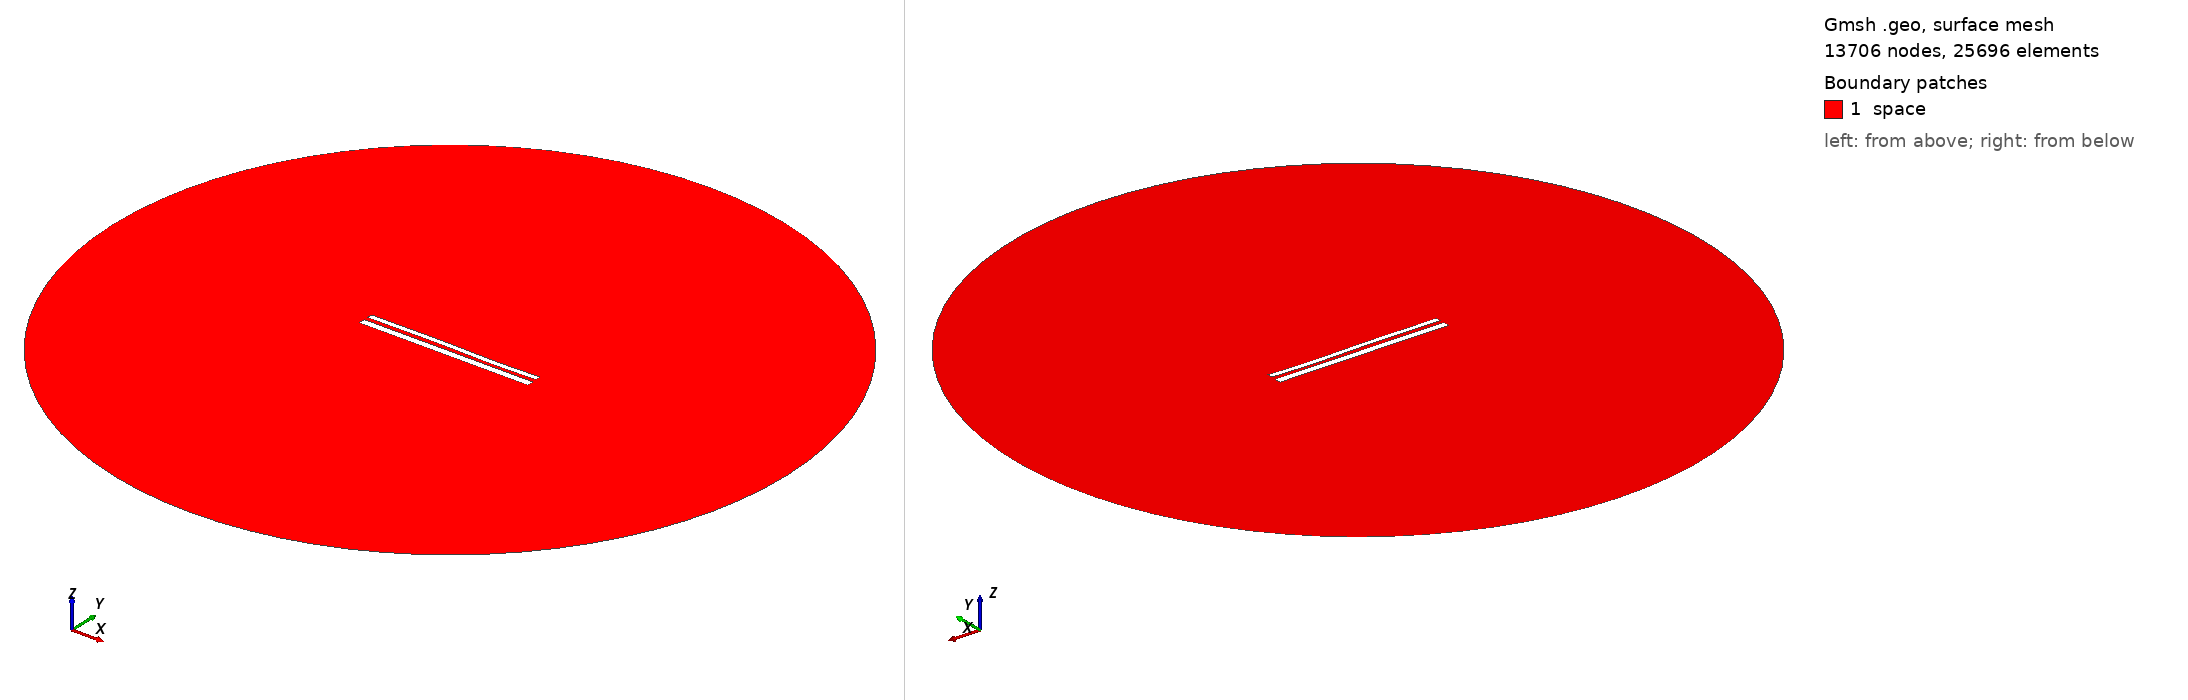

Gmsh geometry script, surface-meshed: 13706 nodes, 25696 surface elements. Boundary patches (legend numbers): 1 space. Left view from above one corner, right view from below the opposite corner. Legend entries are the model's physical surfaces. The drawing asked Gmsh for element sizes between 1% and 20% of the model's largest extent; the script's own settings can give other sizes.

=== 11322.geo (drawn) ===
//---------------------------------------
// Geometry kernel
//---------------------------------------

SetFactory("OpenCASCADE");



//---------------------------------------
// Parameters of the geometry
//---------------------------------------

// Overetch of the upper plate
overetch = 0.375;

// Distance between the plates
distance = 2.25;

// Discretization over the x axis (for the deformation)
nx = 50; 

// Length of the plate
L = 100 - overetch; 

// Number of modes
n = 4; 

// 1st mode coefficient
coeff(1) = -0.15;
beta(1) = 0.596864 * 3.1415926535 / L;

// 2nd mode coefficient
coeff(2) = 0.0;
beta(2) = 1.49418 * 3.1415926535 / L;

// 3rd mode coefficient
coeff(3) = 0.15;
beta(3) = 2.50025 * 3.1415926535 / L;

// 4th mode coefficient
coeff(4) = -0.075;
beta(4) = 3.49999 * 3.1415926535 / L;



//---------------------------------------
// Upper plate (deformed rectangle)
//---------------------------------------

// Coordiantes of the upper plate
xmin = -50;
xmax = 50 - overetch;

// Height of the upper plate
yheight = 4 - 2 * overetch;

// Indexes of the points
UpperID[] = {};
LowerID[] = {};
LeftID[] = {};
RightID[] = {};

// Point index
p = 1;

// Horizontal edges
For i In {1:nx}
    x = xmin + (i-1)*(xmax - xmin)/(nx-1);

    y_bottom = distance / 2 + overetch;
    For j In {1:n}
        C = (Cosh(beta(j)*L) + Cos(beta(j)*L)) / (Sinh(beta(j)*L) + Sin(beta(j)*L));
        y_bottom  = y_bottom + coeff(j) * (Cosh(beta(j)*(x+50)) - Cos(beta(j)*(x+50)) - C * (Sinh(beta(j)*(x+50)) - Sin(beta(j)*(x+50))));
    EndFor

    y_top = y_bottom + yheight;

    Point(p) = {x, y_top, 0, 1.0};
    UpperID[i] = p;
    p = p + 1;

    Point(p) = {x, y_bottom, 0, 1.0};
    LowerID[i] = p;
    p = p + 1;
EndFor

// Create point lists
UpperPts[] = {}; LowerPts[] = {};
For i In {1:nx}
  UpperPts[] += {UpperID[i]};
  LowerPts[] += {LowerID[i]};
EndFor

// Build splines
Spline(1) = {UpperPts[]};
Spline(2) = {LowerPts[]};
Line(3) = {LowerPts[nx-1], UpperPts[nx-1]};
Line(4) = {LowerPts[0], UpperPts[0]};

// Build the plane surface
Curve Loop(1) = {2, 3, -1, -4};
Plane Surface(1) = {1};



//---------------------------------------
// Lower plate (rectangle)
//---------------------------------------

// Vertices
Point(1001) = {-50, -1, 0, 1.0};
Point(1002) = { 50, -1, 0, 1.0};
Point(1003) = { 50,  -5, 0, 1.0};
Point(1004) = {-50,  -5, 0, 1.0};

// Edges
Line(5) = {1001, 1002};
Line(6) = {1002, 1003};
Line(7) = {1003, 1004};
Line(8) = {1004, 1001};

// Plane surface
Line Loop(2) = {5, 6, 7, 8};
Plane Surface(2) = {2}; 



//---------------------------------------
// Outer (fictious) boundary
//---------------------------------------

// Points
Point(1005) = {0, 0, 0};       // Center
Point(1006) = {200, 0, 0};     // Start point
Point(1007) = {0, 200, 0};     // 90 degrees
Point(1008) = {-200, 0, 0};    // 180 degrees
Point(1009) = {0, -200, 0};    // 270 degrees

// Circle arcs (each needs start, center, end)
Circle(9) = {1006, 1005, 1007};
Circle(10) = {1007, 1005, 1008};
Circle(11) = {1008, 1005, 1009};
Circle(12) = {1009, 1005, 1006};

// Plane surface for the entire domain
Curve Loop(3) = {9, 10, 11, 12};
Surface(3) = {3};

// Subtract the plates from the whole domain to obtain the actual domain where we want to solve the equations
BooleanDifference{ Surface{3}; Delete; }{ Surface{1}; Surface{2}; Delete; }




//---------------------------------------
// Transfinite Lines/Curves
//---------------------------------------

// Set the number of points on the boundaries
r = 7;

// Plates
Transfinite Curve {1, 2} = 50*r Using Progression 1;
Transfinite Curve {3, 4} = 2*r Using Progression 1;
Transfinite Line {5, 7} = 50*r Using Progression 1;
Transfinite Line {6, 8} = 2*r Using Progression 1;

// Outer boundary
Transfinite Line {9, 10, 11, 12} = 20 Using Progression 1;



//---------------------------------------
// Physical groups
//---------------------------------------                

// Physical curves (boundaries)
Physical Line("force_segment", 10) = {2};
Physical Line("upper_plate", 11) = {1, 3, 4};
Physical Line("lower_plate", 12) = {5, 6, 7, 8};
Physical Line("boundary", 20) = {9, 10, 11, 12};

// Physical Surfaces
Physical Surface("space", 30) = {3};



//---------------------------------------
// 6. Generate the Mesh
//---------------------------------------

// 2D mesh generation
Mesh 2;
